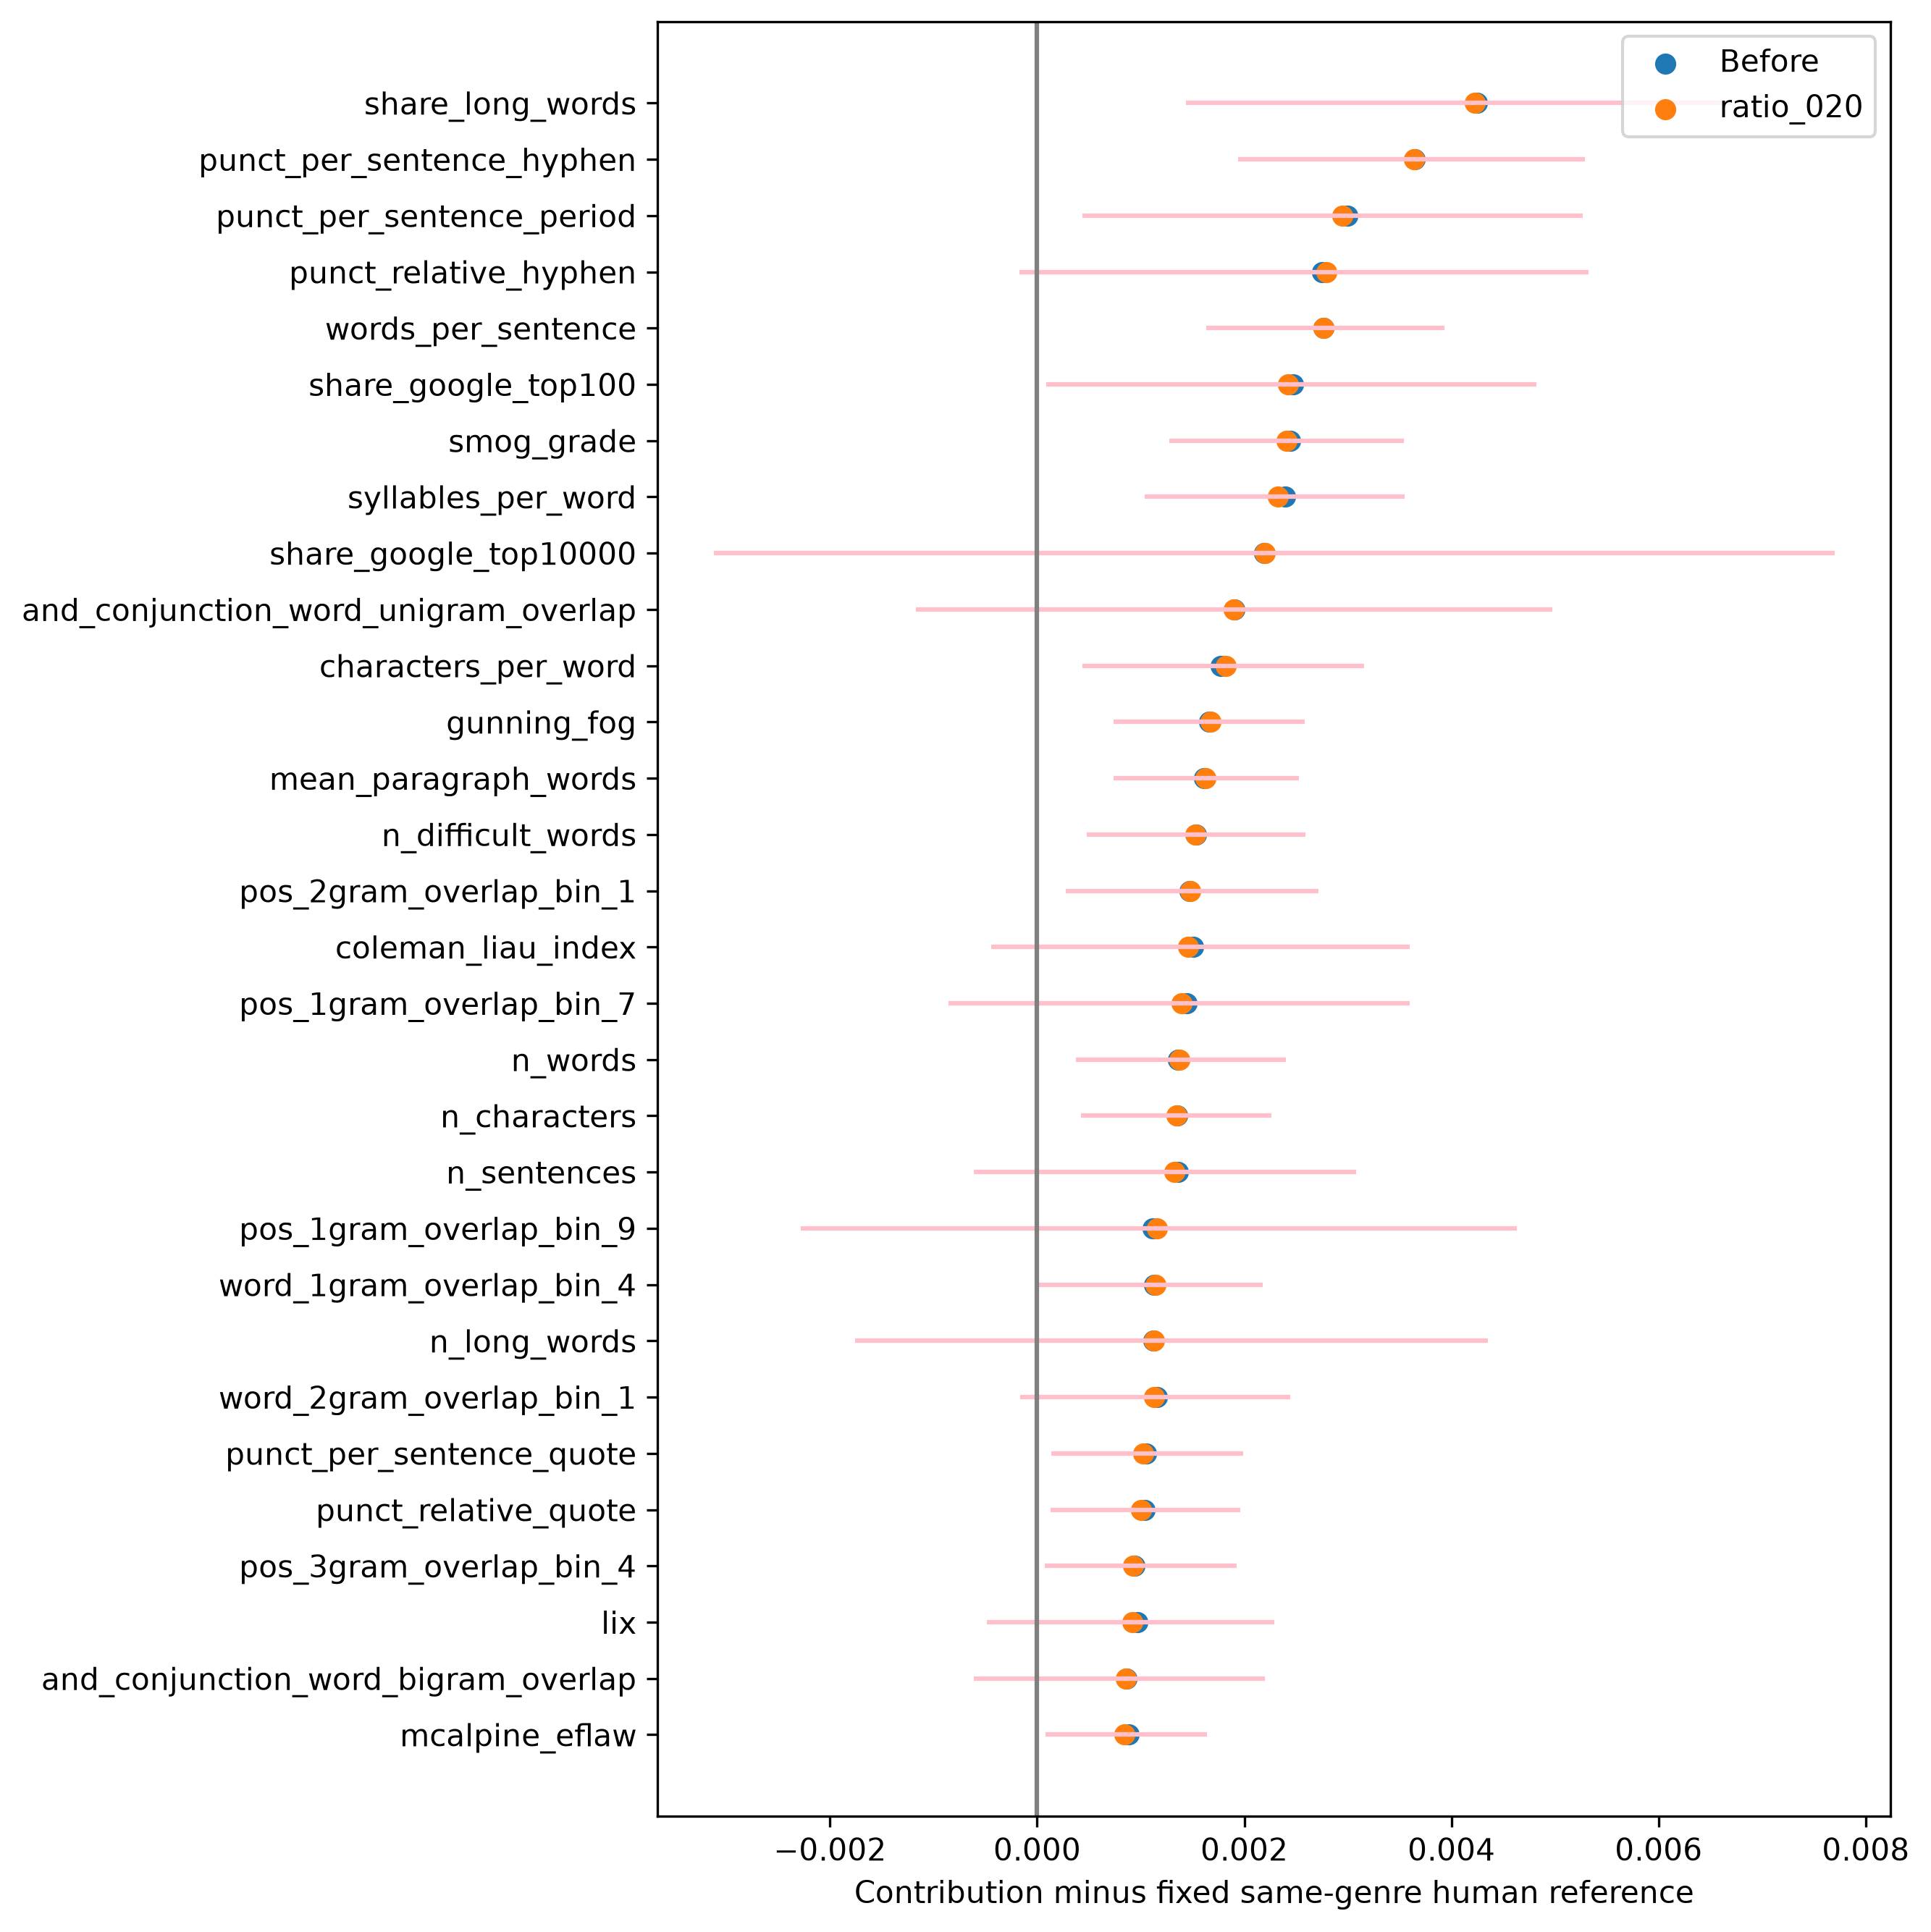

Source data for this figure (header and first rows):
feature, before, after, ci_low, ci_high, arm
share_long_words, 0.004249, 0.004229, 0.001439, 0.006705, ratio_020
punct_per_sentence_hyphen, 0.003644, 0.003637, 0.001941, 0.005285, ratio_020
punct_per_sentence_period, 0.002996, 0.002947, 0.000437, 0.005265, ratio_020
punct_relative_hyphen, 0.00275, 0.002794, -0.00017, 0.005322, ratio_020
words_per_sentence, 0.002766, 0.002764, 0.001635, 0.003931, ratio_020
share_google_top100, 0.002471, 0.002423, 8.416589721093917e-05, 0.004821, ratio_020
smog_grade, 0.002443, 0.002411, 0.001279, 0.003538, ratio_020
syllables_per_word, 0.002392, 0.002325, 0.001042, 0.003545, ratio_020
share_google_top10000, 0.002189, 0.002197, -0.003122, 0.0077, ratio_020
and_conjunction_word_unigram_overlap, 0.001904, 0.001896, -0.001168, 0.004971, ratio_020
characters_per_word, 0.00177, 0.001819, 0.000437, 0.003154, ratio_020
gunning_fog, 0.001661, 0.001673, 0.0007375, 0.002581, ratio_020
mean_paragraph_words, 0.001614, 0.001627, 0.0007383, 0.002528, ratio_020
n_difficult_words, 0.001531, 0.001525, 0.0004796, 0.002592, ratio_020
pos_2gram_overlap_bin_1, 0.001471, 0.001478, 0.0002755, 0.002715, ratio_020
coleman_liau_index, 0.001508, 0.001459, -0.0004443, 0.003595, ratio_020
pos_1gram_overlap_bin_7, 0.001447, 0.001398, -0.000858, 0.003596, ratio_020
n_words, 0.001363, 0.001374, 0.0003748, 0.002402, ratio_020
n_characters, 0.001356, 0.001348, 0.0004219, 0.002263, ratio_020
n_sentences, 0.001363, 0.001323, -0.0006096, 0.003077, ratio_020
pos_1gram_overlap_bin_9, 0.001113, 0.001159, -0.002283, 0.004632, ratio_020
word_1gram_overlap_bin_4, 0.001129, 0.001146, -2.6537609760765636e-05, 0.002177, ratio_020
n_long_words, 0.00112, 0.001132, -0.001758, 0.004349, ratio_020
word_2gram_overlap_bin_1, 0.001159, 0.00113, -0.0001637, 0.002446, ratio_020
punct_per_sentence_quote, 0.001049, 0.001024, 0.0001385, 0.001991, ratio_020
punct_relative_quote, 0.001036, 0.001001, 0.0001279, 0.001963, ratio_020
pos_3gram_overlap_bin_4, 0.0009407, 0.0009287, 7.060911852197965e-05, 0.001924, ratio_020
lix, 0.0009671, 0.0009183, -0.0004821, 0.002291, ratio_020
and_conjunction_word_bigram_overlap, 0.0008644, 0.0008577, -0.0006127, 0.002199, ratio_020
mcalpine_eflaw, 0.0008835, 0.000843, 8.205171583311718e-05, 0.001636, ratio_020
flesch_reading_ease, 0.0009679, 0.0008231, -0.0003935, 0.002012, ratio_020
n_short_words, 0.0008085, 0.0007999, 3.3695501039955604e-06, 0.001567, ratio_020
share_difficult_words, 0.0006798, 0.00069, -0.0002816, 0.00178, ratio_020
flesch_kincaid_grade, 0.0006716, 0.0006687, -0.0001911, 0.001532, ratio_020
punct_relative_period, 0.000638, 0.0006287, -0.0007428, 0.001971, ratio_020
pos_3gram_overlap_bin_5, 0.0005763, 0.0005776, 5.08349923232578e-05, 0.001192, ratio_020
rix, 0.0007405, 0.0005727, -0.000429, 0.001586, ratio_020
pos_1gram_overlap_bin_8, 0.0005063, 0.000532, -0.0008922, 0.001983, ratio_020
word_1gram_overlap_bin_1, 0.0004273, 0.0004571, -0.0008246, 0.00175, ratio_020
pos_2gram_overlap_bin_8, 0.0004187, 0.0004208, -9.67098733320395e-05, 0.0008524, ratio_020
pos_2gram_overlap_bin_7, 0.0003947, 0.0003975, -0.0004247, 0.00123, ratio_020
share_short_words, 0.0002566, 0.0003101, -0.0005121, 0.001083, ratio_020
automated_readability_index, 0.0002516, 0.0002734, -0.000797, 0.001264, ratio_020
pos_1gram_overlap_bin_6, 0.0002045, 0.0002485, -0.001252, 0.001442, ratio_020
share_stopwords, 0.0002175, 0.0002458, -0.001333, 0.002021, ratio_020
word_2gram_overlap_bin_3, 0.0002124, 0.0002115, -0.0003001, 0.0009397, ratio_020
punct_per_sentence_comma, 0.0001913, 0.0002065, -0.00137, 0.001765, ratio_020
pos_2gram_overlap_bin_5, 0.0002119, 0.0001519, -0.0005934, 0.0008892, ratio_020
pos_3gram_overlap_bin_8, 0.0001251, 0.0001243, -8.25800291065124e-05, 0.0004892, ratio_020
word_1gram_overlap_bin_7, 0.0001196, 0.0001198, -0.0001088, 0.0005156, ratio_020
pos_2gram_overlap_bin_9, 0.0001024, 9.964052373745579e-05, -0.0001733, 0.0003998, ratio_020
word_3gram_overlap_bin_3, 8.93373902953364e-05, 8.89230467550841e-05, -0.0004657, 0.0007964, ratio_020
word_3gram_overlap_bin_2, 8.67885903653427e-05, 8.7444202404397e-05, -1.9523134192786555e-05, 0.000202, ratio_020
pos_1gram_overlap_bin_1, 8.298909504198345e-05, 8.298909504198345e-05, 3.531889589983124e-05, 0.0001359, ratio_020
n_syllables, 6.922529516261493e-05, 7.955356034770137e-05, -0.0009294, 0.001012, ratio_020
word_1gram_overlap_bin_8, 5.263959099485654e-05, 5.355251164837073e-05, 1.558899719104406e-05, 9.921512514398391e-05, ratio_020
pos_3gram_overlap_bin_6, 6.72110523102816e-05, 4.5320848823992526e-05, -0.0007785, 0.001029, ratio_020
word_2gram_overlap_bin_9, 2.2013738102155737e-05, 2.1695903862060008e-05, -2.1787197520935794e-06, 4.478328401941154e-05, ratio_020
pos_3gram_overlap_bin_9, 2.1249527953539535e-05, 2.1322410442797984e-05, -9.296279709219315e-05, 0.000148, ratio_020
word_3gram_overlap_bin_4, 1.6988365055483734e-05, 1.6988365055483734e-05, -5.703905832363003e-06, 4.240329769505568e-05, ratio_020
... 54 more rows
